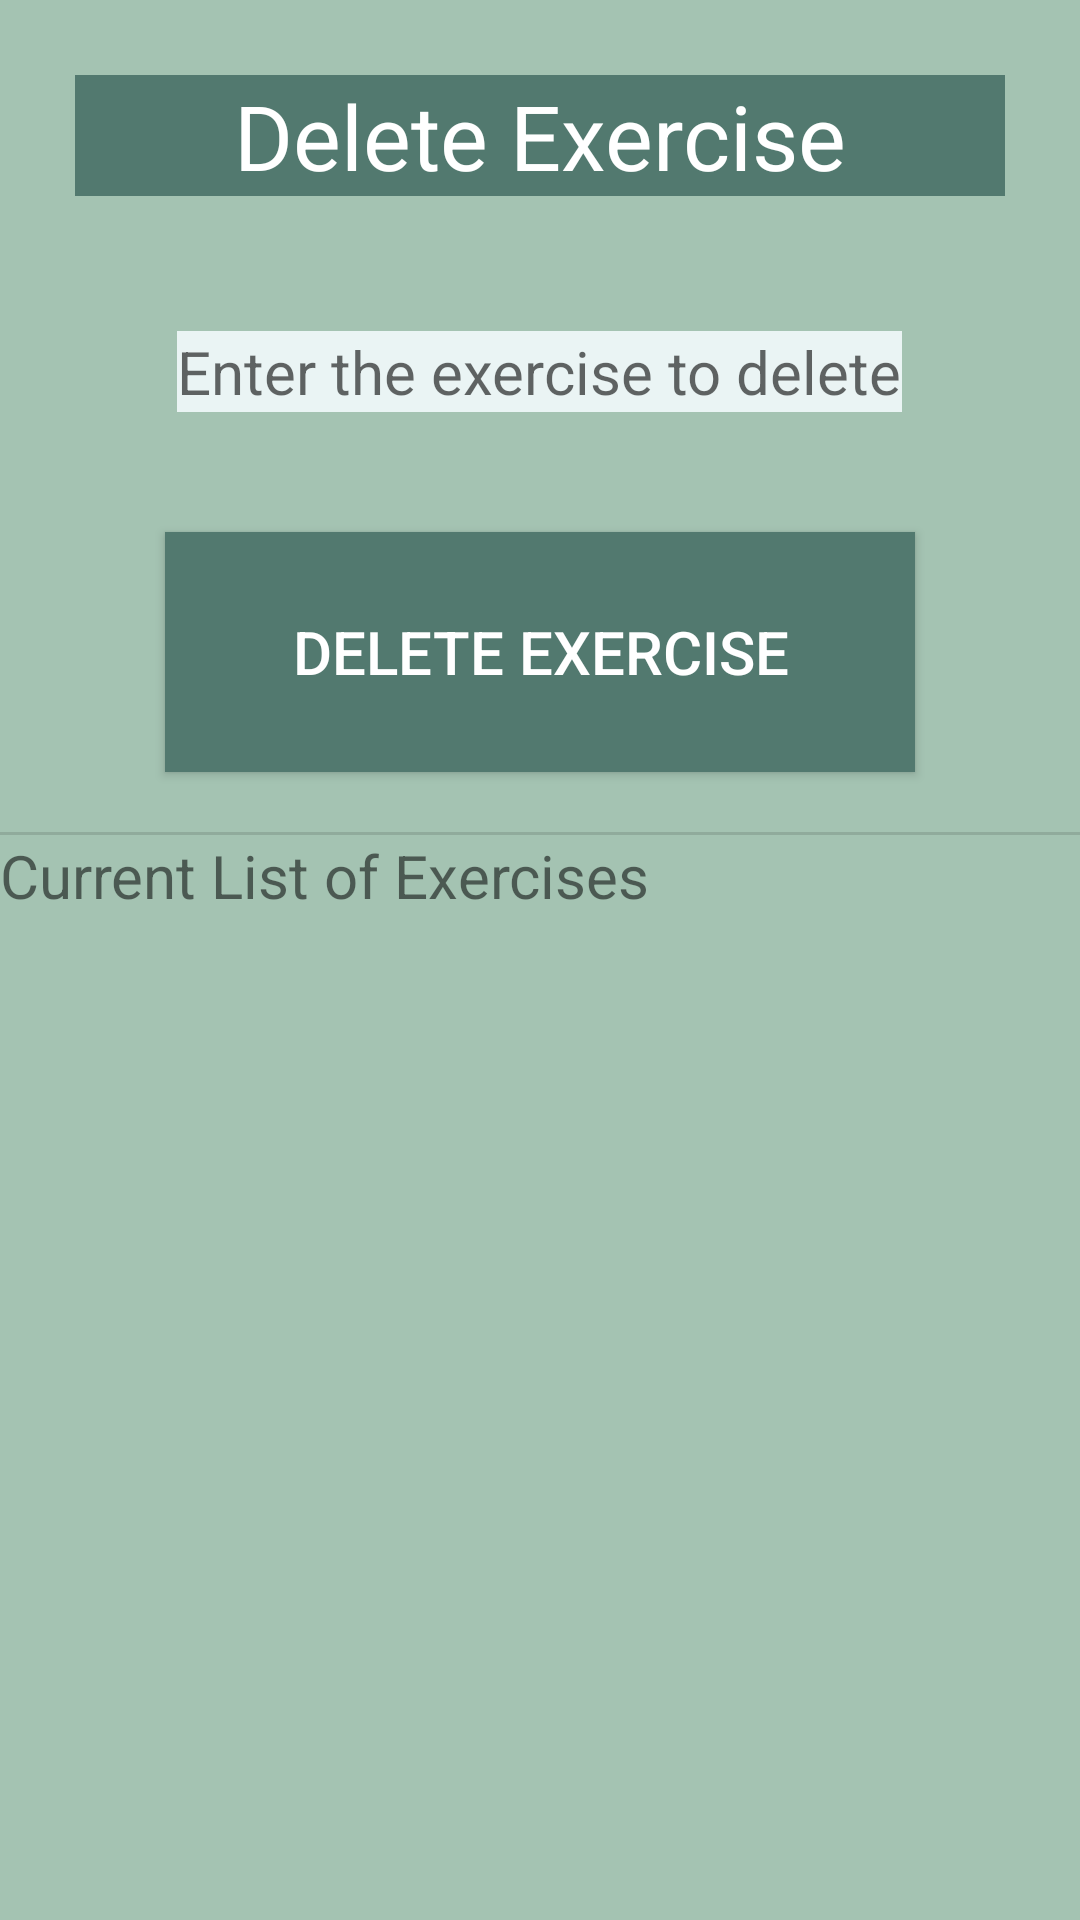

Here is an Android app screen rendered from its layout file. Give the layout XML and the strings, colors and styles it references.
<!-- AndroidManifest.xml: application theme Theme.MobileProject -->
<!-- res/layout/fragment_frag_delete_exercise.xml -->
<?xml version="1.0" encoding="utf-8"?>
<LinearLayout
    xmlns:android="http://schemas.android.com/apk/res/android"
    xmlns:tools="http://schemas.android.com/tools"
    android:layout_width="match_parent"
    android:layout_height="match_parent"
    android:orientation="vertical"
    tools:context=".FragDeleteExercise"
    android:background="@color/mainPage"
    >
    <TextView
        android:id="@+id/tvPlan"
        android:layout_width="match_parent"
        android:layout_height="wrap_content"
        android:text="@string/deleteExercise"
        android:textSize="30sp"
        android:background="@color/lightwhite"
        android:textColor="@color/white"
        android:layout_gravity="center"
        android:gravity="center"
        android:layout_margin="25dp"
        />

    <EditText
        android:id="@+id/editDeleteExercise"
        android:layout_width="wrap_content"
        android:layout_height="wrap_content"
        android:hint="@string/enterExerciseToDelete"
        android:textSize="20sp"
        android:textColor="@color/white"
        android:background="#eaf4f4"
        android:gravity="center"
        android:layout_gravity="center"
        android:layout_margin="20dp"/>
    <Button
        android:id="@+id/btnDeleteExercise"
        android:layout_width="250dp"
        android:layout_height="80dp"
        android:text="@string/deleteExercise"
        android:background="@color/buttonColor"
        android:textColor="@color/white"
        android:textSize="20sp"
        android:gravity="center"
        android:layout_gravity="center"
        android:layout_margin="20dp"
        />
    <View
        android:id="@+id/divider2"
        android:layout_width="match_parent"
        android:layout_height="1dp"
        android:background="?android:attr/listDivider" />
    <TextView
        android:id="@+id/textViewExercise"
        android:layout_width="match_parent"
        android:layout_height="wrap_content"
        android:textSize="20sp"
        android:text="@string/listExercise" />
    <TextView
        android:id="@+id/txtDispDeleteExercise"
        android:layout_width="match_parent"
        android:layout_height="wrap_content"
        android:text=""
        android:layout_marginBottom="20dp"/>
</LinearLayout>
<!-- resources referenced by this layout -->
<resources>
  <color name="buttonColor">#52796f</color>
  <color name="lightwhite">#52796f</color>
  <color name="mainPage">#a4c3b2</color>
  <color name="white">#FFFFFFFF</color>
  <string name="deleteExercise"> Delete Exercise</string>
  <string name="enterExerciseToDelete">Enter the exercise to delete</string>
  <string name="listExercise">Current List of Exercises</string>
  <style name="Theme.MobileProject" parent="Theme.MaterialComponents.DayNight.DarkActionBar">
          
          <item name="colorPrimary">#354f52</item>
          <item name="colorPrimaryVariant">#354f52</item>
          <item name="colorOnPrimary">#354f52</item>
          
          <item name="colorSecondary">#354f52</item>
          <item name="colorSecondaryVariant">#354f52</item>
          <item name="colorOnSecondary">#354f52</item>
          
          <item name="android:statusBarColor">?attr/colorPrimaryVariant</item>
          
      </style>
</resources>
